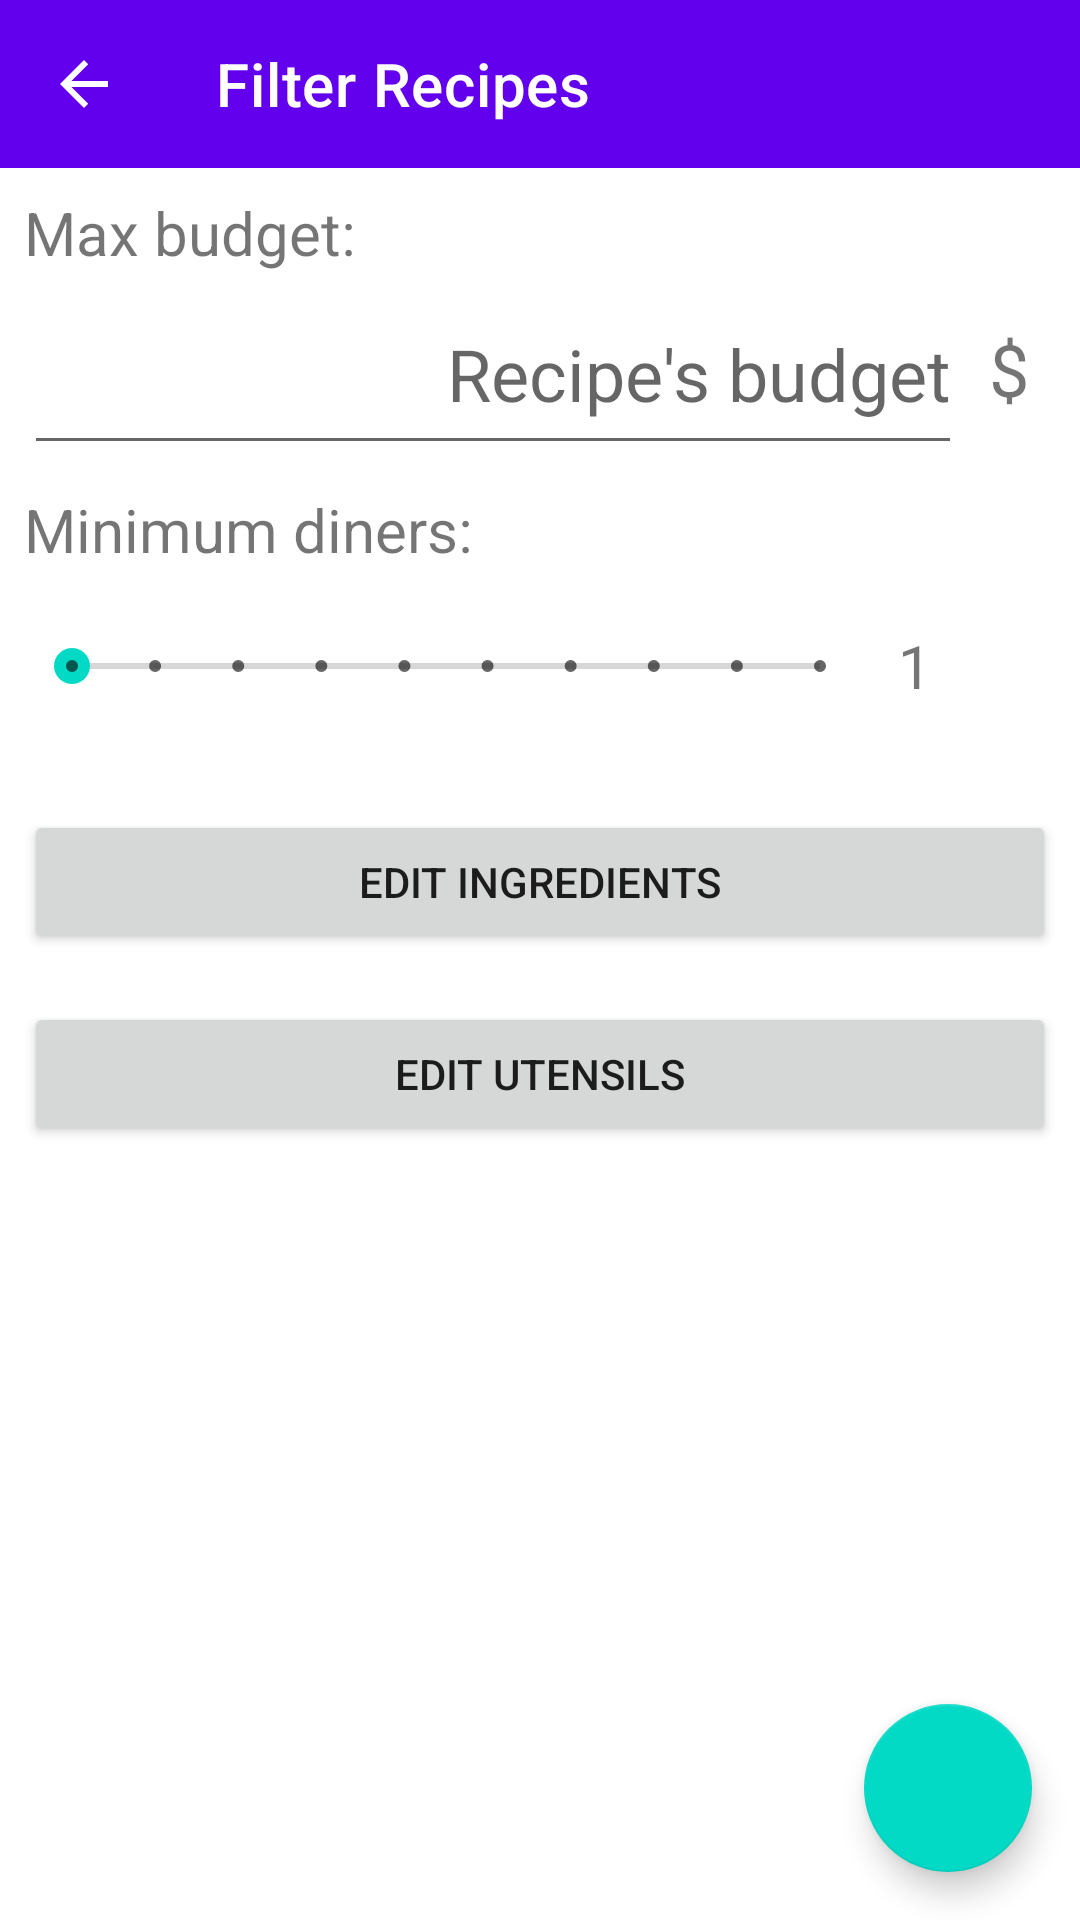

Write the Android layout XML for this screen, with the resource values it uses.
<!-- AndroidManifest.xml: application theme Theme.BiteNote -->
<!-- res/layout/recipe_query_activity.xml -->
<?xml version="1.0" encoding="utf-8"?>
<androidx.coordinatorlayout.widget.CoordinatorLayout
    xmlns:android="http://schemas.android.com/apk/res/android"
    xmlns:app="http://schemas.android.com/apk/res-auto"
    xmlns:tools="http://schemas.android.com/tools"
    android:layout_width="match_parent"
    android:layout_height="match_parent"
    android:fitsSystemWindows="true"
    android:theme="@style/Theme.BiteNote">

    <LinearLayout
        android:layout_width="match_parent"
        android:layout_height="match_parent"
        android:orientation="vertical">

        <com.google.android.material.appbar.AppBarLayout
            android:layout_width="match_parent"
            android:layout_height="wrap_content">

            <com.google.android.material.appbar.MaterialToolbar
                android:id="@+id/RecipeQueryMaterialToolbar"
                android:layout_width="match_parent"
                android:layout_height="?attr/actionBarSize"
                app:navigationIcon="?attr/homeAsUpIndicator"
                app:navigationIconTint="?attr/colorOnPrimary"
                app:title="@string/recipe_query_activity_label"
                app:titleTextColor="?attr/colorOnPrimary" />

        </com.google.android.material.appbar.AppBarLayout>

        <androidx.constraintlayout.widget.ConstraintLayout
            android:layout_width="match_parent"
            android:layout_height="match_parent">

            <LinearLayout
                android:layout_width="match_parent"
                android:layout_height="match_parent"
                android:orientation="vertical"
                app:layout_constraintEnd_toEndOf="parent"
                app:layout_constraintStart_toStartOf="parent"
                app:layout_constraintTop_toTopOf="parent">

                <TextView
                    android:id="@+id/RecipeQueryMaxBudgetLabel"
                    android:layout_width="match_parent"
                    android:layout_height="wrap_content"
                    android:layout_marginLeft="8dp"
                    android:layout_marginTop="8dp"
                    android:layout_marginRight="8dp"
                    android:layout_marginBottom="0dp"
                    android:text="@string/recipe_query_max_budget_label"
                    android:textSize="20sp" />

                <LinearLayout
                    android:layout_width="match_parent"
                    android:layout_height="wrap_content"
                    android:layout_marginStart="8dp"
                    android:layout_marginEnd="8dp"
                    android:layout_marginBottom="8dp"
                    android:orientation="horizontal">

                    <EditText
                        android:id="@+id/RecipeQueryMaxBudgetEditText"
                        android:layout_width="0dp"
                        android:layout_height="64dp"
                        android:layout_weight="10"

                        android:ems="10"
                        android:hint="@string/budget_edit_text_hint"
                        android:inputType="number"
                        android:textAlignment="viewEnd"
                        android:textSize="24sp" />

                    <TextView
                        android:id="@+id/CurrencyLabel"
                        android:layout_width="0dp"
                        android:layout_height="match_parent"
                        android:layout_weight="1"
                        android:gravity="center"
                        android:text="@string/currency_symbol"
                        android:textAlignment="center"
                        android:textSize="24sp" />
                </LinearLayout>

                <TextView
                    android:id="@+id/RecipeQueryMinDinersLabel"
                    android:layout_width="match_parent"
                    android:layout_height="wrap_content"
                    android:layout_marginStart="8dp"
                    android:layout_marginEnd="8dp"
                    android:text="@string/recipe_query_min_diners_label"
                    android:textSize="20sp" />

                <LinearLayout
                    android:layout_width="match_parent"
                    android:layout_height="wrap_content"
                    android:layout_marginStart="8dp"
                    android:layout_marginEnd="8dp"
                    android:layout_marginBottom="8dp"
                    android:orientation="horizontal">

                    <SeekBar
                        android:id="@+id/RecipeQueryMinDinersSeekBar"
                        style="@style/Widget.AppCompat.SeekBar.Discrete"
                        android:layout_width="0dp"
                        android:layout_height="64dp"
                        android:layout_weight="9"
                        android:max="9"
                        android:progress="0" />

                    <TextView
                        android:id="@+id/RecipeQueryMinDinersSeekBarProgressTextView"
                        android:layout_width="0dp"
                        android:layout_height="match_parent"
                        android:layout_weight="1"
                        android:gravity="center"
                        android:text="1"
                        android:textAlignment="center"
                        android:textSize="20sp"
                        tools:ignore="HardcodedText" />

                    <ImageView
                        android:id="@+id/PersonImage"
                        android:layout_width="0dp"
                        android:layout_height="match_parent"
                        android:layout_weight="1"
                        android:importantForAccessibility="no"
                        android:textAlignment="center"
                        app:srcCompat="@drawable/baseline_person_24"
                        app:tint="@android:color/tertiary_text_light" />
                </LinearLayout>

                <Button
                    android:id="@+id/RecipeQueryEditIngredientsButton"
                    android:layout_width="match_parent"
                    android:layout_height="wrap_content"
                    android:layout_margin="8dp"
                    android:text="@string/edit_recipe_ingredients_button_text" />

                <Button
                    android:id="@+id/RecipeQueryEditUtensilsButton"
                    android:layout_width="match_parent"
                    android:layout_height="wrap_content"
                    android:layout_margin="8dp"
                    android:text="@string/edit_recipe_utensils_button_text" />

            </LinearLayout>

            <com.google.android.material.floatingactionbutton.FloatingActionButton
                android:id="@+id/RecipeQueryViewQueryButton"
                android:layout_width="wrap_content"
                android:layout_height="wrap_content"
                android:layout_marginEnd="16dp"
                android:layout_marginBottom="16dp"
                android:clickable="true"
                android:contentDescription="TODO"
                android:focusable="true"
                app:layout_constraintBottom_toBottomOf="parent"
                app:layout_constraintEnd_toEndOf="parent"
                app:srcCompat="@drawable/search_button_icon" />

        </androidx.constraintlayout.widget.ConstraintLayout>

    </LinearLayout>

</androidx.coordinatorlayout.widget.CoordinatorLayout>
<!-- resources referenced by this layout -->
<resources>
  <string name="budget_edit_text_hint">Recipe\'s budget</string>
  <string name="currency_symbol">$</string>
  <string name="edit_recipe_ingredients_button_text">EDIT INGREDIENTS</string>
  <string name="edit_recipe_utensils_button_text">EDIT UTENSILS</string>
  <string name="recipe_query_activity_label">Filter Recipes</string>
  <string name="recipe_query_max_budget_label">Max budget:</string>
  <string name="recipe_query_min_diners_label">Minimum diners:</string>
  <style name="Theme.BiteNote" parent="Theme.MaterialComponents.DayNight.NoActionBar">
          
          <item name="colorPrimary">@color/purple_500</item>
          <item name="colorPrimaryVariant">@color/purple_700</item>
          <item name="colorOnPrimary">@color/white</item>
          
          <item name="colorSecondary">@color/teal_200</item>
          <item name="colorSecondaryVariant">@color/teal_700</item>
          <item name="colorOnSecondary">@color/black</item>
          
          <item name="android:statusBarColor">?attr/colorPrimaryVariant</item>
          
          <item name="android:windowLightStatusBar">true</item>
      </style>
  <color name="purple_500">#FF6200EE</color>
  <color name="purple_700">#FF3700B3</color>
  <color name="white">#FFFFFFFF</color>
  <color name="teal_200">#FF03DAC5</color>
  <color name="teal_700">#FF018786</color>
  <color name="black">#FF000000</color>
</resources>
